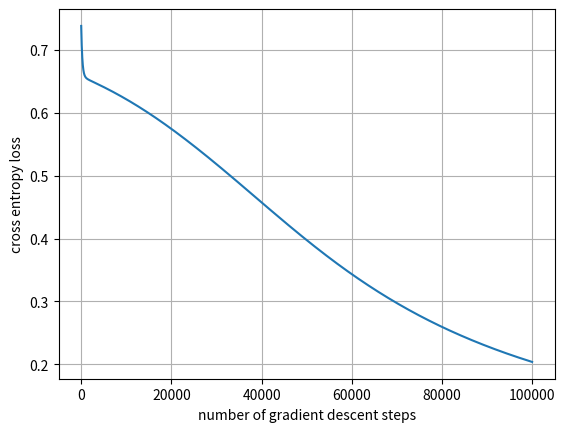

The matplotlib source for this figure:
import sys
import os
import matplotlib.pyplot as plt
import numpy as np


class nn_linear_layer:

    # linear layer.
    # randomly initialized by creating matrix W and bias b
    def __init__(self, input_size, output_size, std=1):
        self.W = np.random.normal(0, std, (output_size, input_size))
        self.b = np.random.normal(0, std, (output_size, 1))

    ######
    ## Q1
    def forward(self, x):
        return np.dot(x, self.W.T) + self.b.T

    ######
    ## Q2
    ## returns three parameters
    def backprop(self, x, dLdy):
        dLdW = dLdy.T.dot(x)
        dLdx = np.dot(dLdy, self.W)
        H = dLdy.shape[1]
        dLdb = np.sum(dLdy, axis=0).reshape(1, H)  # (1,H)
        return dLdW, dLdb, dLdx

    def update_weights(self, dLdW, dLdb):
        # parameter update
        self.W = self.W + dLdW
        self.b = self.b + dLdb



class nn_activation_layer:

    def __init__(self):
        self.y = None
        pass

    ######
    ## Q3
    def forward(self, x):
        sigmoid = 1 / (1 + np.exp(-x))
        return sigmoid

    ######
    ## Q4
    def backprop(self, x, dLdy):
        sigmoid = 1 / (1 + np.exp(-x))
        dLdx = dLdy * sigmoid * (1 - sigmoid)
        return dLdx


class nn_softmax_layer:
    def __init__(self):
        pass

    ######
    ## Q5
    def forward(self, x):
        scores_exp = np.exp(x)
        s = scores_exp.sum(axis=1)
        softmax_out = scores_exp / s.reshape(x.shape[0], 1)
        return softmax_out

    ######
    ## Q6
    def backprop(self, x, dLdy):
        scores_exp = np.exp(x)
        s = scores_exp.sum(axis=1)
        s_loss = -1 / (s**2)
        first_process = s_loss * dLdy.sum(axis=1)
        dLdx = scores_exp * first_process.reshape((x.shape[0], 1))
        dLdx += (1/s).reshape((x.shape[0], 1))*dLdy
        return dLdx

class nn_cross_entropy_layer:
    def __init__(self):
        pass

    ######
    ## Q7
    def forward(self, x, y):
        N = x.shape[0]
        correct_i = y.reshape(N)
        before_log = x[np.arange(N), correct_i]
        after_log = np.log(before_log)
        cee = -1 * np.sum(after_log)
        cee /= N
        return cee

    ######
    ## Q8
    def backprop(self, x, y):
        N = x.shape[0]
        dLdx = np.zeros_like(x)
        correct_i = y.reshape(N)
        before_log = x[np.arange(N), correct_i]
        loss_before_log = -1 / before_log
        dLdx[np.arange(N), correct_i] = loss_before_log / N
        return dLdx


# number of data points for each of (0,0), (0,1), (1,0) and (1,1)
num_d = 5

# number of test runs
num_test = 40

## Q9. Hyperparameter setting
## learning rate (lr)and number of gradient descent steps (num_gd_step)
## This part is not graded (there is no definitive answer).
## You can set this hyperparameters through experiments.
lr = 0.01
num_gd_step = 100000

# dataset size
batch_size = 4 * num_d

# number of classes is 2
num_class = 2

# variable to measure accuracy
accuracy = 0

# set this True if want to plot training data
show_train_data = False

# set this True if want to plot loss over gradient descent iteration
show_loss = True

################
# create training data
################

m_d1 = (0, 0)
m_d2 = (1, 1)
m_d3 = (0, 1)
m_d4 = (1, 0)

sig = 0.05
s_d1 = sig ** 2 * np.eye(2)

d1 = np.random.multivariate_normal(m_d1, s_d1, num_d)
d2 = np.random.multivariate_normal(m_d2, s_d1, num_d)
d3 = np.random.multivariate_normal(m_d3, s_d1, num_d)
d4 = np.random.multivariate_normal(m_d4, s_d1, num_d)

# training data, and has shape (4*num_d,2)
x_train_d = np.vstack((d1, d2, d3, d4))
# training data lables, and has shape (4*num_d,1)
y_train_d = np.vstack((np.zeros((2 * num_d, 1), dtype='uint8'), np.ones((2 * num_d, 1), dtype='uint8')))

if (show_train_data):
    plt.grid()
    plt.scatter(x_train_d[range(2 * num_d), 0], x_train_d[range(2 * num_d), 1], color='b', marker='o')
    plt.scatter(x_train_d[range(2 * num_d, 4 * num_d), 0], x_train_d[range(2 * num_d, 4 * num_d), 1], color='r',
                marker='x')
    plt.show()

################
# create layers
################

# hidden layer
# linear layer
layer1 = nn_linear_layer(input_size=2, output_size=4, )
# activation layer
act = nn_activation_layer()

# output layer
# linear
layer2 = nn_linear_layer(input_size=4, output_size=2, )
# softmax
smax = nn_softmax_layer()
# cross entropy
cent = nn_cross_entropy_layer()

# variable for plotting loss
loss_out = np.zeros((num_gd_step))

################
# do training
################

for i in range(num_gd_step):

    # fetch data
    x_train = x_train_d
    y_train = y_train_d

    # create one-hot vectors from the ground truth labels
    y_onehot = np.zeros((batch_size, num_class))
    y_onehot[range(batch_size), y_train.reshape(batch_size, )] = 1

    ################
    # forward pass

    # hidden layer
    # linear
    l1_out = layer1.forward(x_train)
    # activation
    a1_out = act.forward(l1_out)

    # output layer
    # linear
    l2_out = layer2.forward(a1_out)
    # softmax
    smax_out = smax.forward(l2_out)
    # cross entropy loss
    loss_out[i] = cent.forward(smax_out, y_train)

    ################
    # perform backprop
    # output layer
    # cross entropy
    b_cent_out = cent.backprop(smax_out, y_train)
    # softmax
    b_nce_smax_out = smax.backprop(l2_out, b_cent_out)

    # linear
    b_dLdW_2, b_dLdb_2, b_dLdx_2 = layer2.backprop(x=a1_out, dLdy=b_nce_smax_out)

    # backprop, hidden layer
    # activation
    b_act_out = act.backprop(x=l1_out, dLdy=b_dLdx_2)
    # linear
    b_dLdW_1, b_dLdb_1, b_dLdx_1 = layer1.backprop(x=x_train, dLdy=b_act_out)

    ################
    # update weights: perform gradient descent
    layer2.update_weights(dLdW=-b_dLdW_2 * lr, dLdb=-b_dLdb_2.T * lr)
    layer1.update_weights(dLdW=-b_dLdW_1 * lr, dLdb=-b_dLdb_1.T * lr)

    if (i + 1) % 2000 == 0:
        print('gradient descent iteration:', i + 1)

# set show_loss to True to plot the loss over gradient descent iterations
if (show_loss):
    plt.figure(1)
    plt.grid()
    plt.plot(range(num_gd_step), loss_out)
    plt.xlabel('number of gradient descent steps')
    plt.ylabel('cross entropy loss')
    plt.show()

################
# training done
# now testing

num_test = 100

for j in range(num_test):

    predicted = np.ones((4,))

    # dispersion of test data
    sig_t = 1e-2

    # generate test data
    # generate 4 samples, each sample nearby (1,1), (0,0), (1,0), (0,1) respectively
    t11 = np.random.multivariate_normal((1, 1), sig_t ** 2 * np.eye(2), 1)
    t00 = np.random.multivariate_normal((0, 0), sig_t ** 2 * np.eye(2), 1)
    t10 = np.random.multivariate_normal((1, 0), sig_t ** 2 * np.eye(2), 1)
    t01 = np.random.multivariate_normal((0, 1), sig_t ** 2 * np.eye(2), 1)

    # predicting label for test sample nearby (1,1)
    l1_out = layer1.forward(t11)
    a1_out = act.forward(l1_out)
    l2_out = layer2.forward(a1_out)
    smax_out = smax.forward(l2_out)
    predicted[0] = np.argmax(smax_out)
    print('softmax out for (1,1)', smax_out, 'predicted label:', int(predicted[0]))

    # predicting label for test sample nearby (0,0)
    l1_out = layer1.forward(t00)
    a1_out = act.forward(l1_out)
    l2_out = layer2.forward(a1_out)
    smax_out = smax.forward(l2_out)
    predicted[1] = np.argmax(smax_out)
    print('softmax out for (0,0)', smax_out, 'predicted label:', int(predicted[1]))

    # predicting label for test sample nearby (1,0)
    l1_out = layer1.forward(t10)
    a1_out = act.forward(l1_out)
    l2_out = layer2.forward(a1_out)
    smax_out = smax.forward(l2_out)
    predicted[2] = np.argmax(smax_out)
    print('softmax out for (1,0)', smax_out, 'predicted label:', int(predicted[2]))

    # predicting label for test sample nearby (0,1)
    l1_out = layer1.forward(t01)
    a1_out = act.forward(l1_out)
    l2_out = layer2.forward(a1_out)
    smax_out = smax.forward(l2_out)
    predicted[3] = np.argmax(smax_out)
    print('softmax out for (0,1)', smax_out, 'predicted label:', int(predicted[3]))

    print('total predicted labels:', predicted.astype('uint8'))

    accuracy += (predicted[0] == 0) & (predicted[1] == 0) & (predicted[2] == 1) & (predicted[3] == 1)

    if (j + 1) % 10 == 0:
        print('test iteration:', j + 1)

print('accuracy:', accuracy / num_test * 100, '%')






